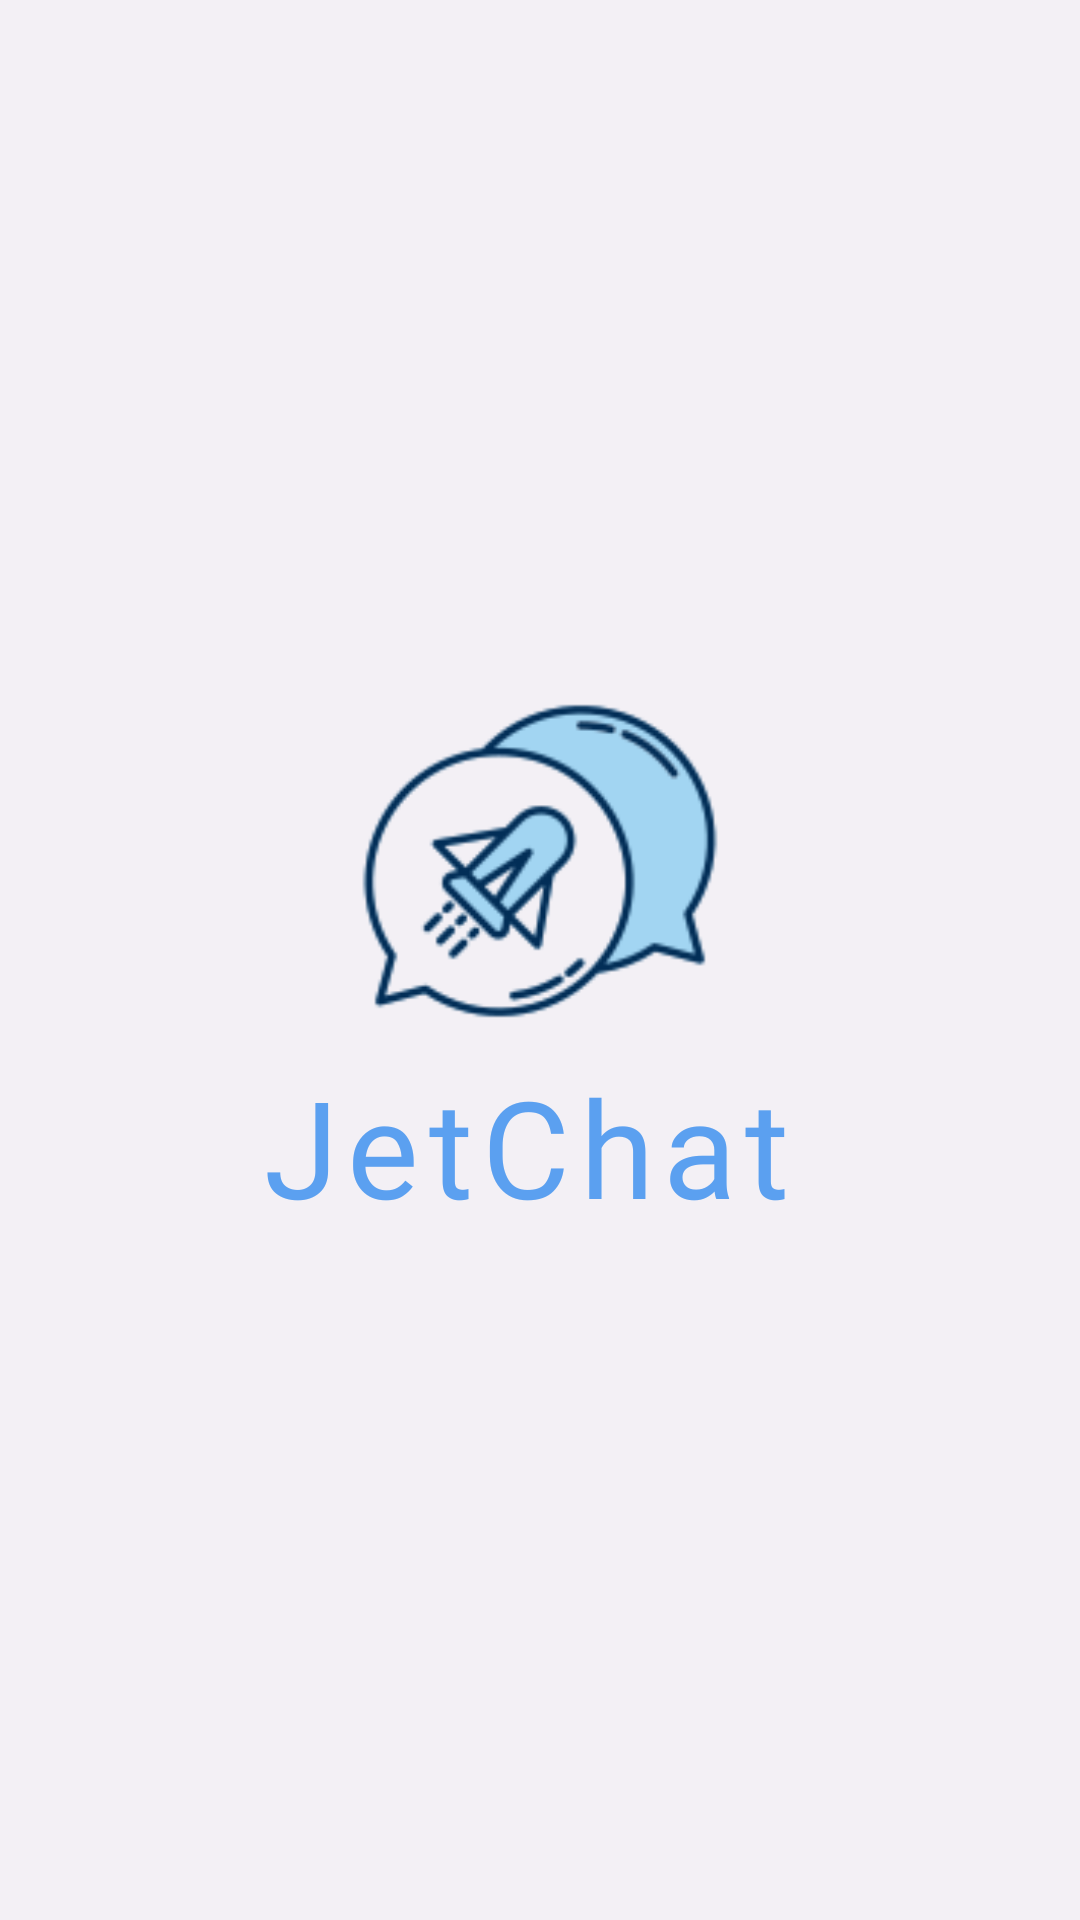

The Android layout XML behind this screen, and the referenced resources:
<!-- AndroidManifest.xml: application theme Theme.ShitChat -->
<!-- res/layout/activity_splash.xml -->
<?xml version="1.0" encoding="utf-8"?>
<LinearLayout xmlns:android="http://schemas.android.com/apk/res/android"
    xmlns:app="http://schemas.android.com/apk/res-auto"
    xmlns:tools="http://schemas.android.com/tools"
    android:layout_width="match_parent"
    android:gravity="center"
    android:background="#f3f0f5"
    android:orientation="vertical"
    android:layout_height="match_parent"
    tools:context=".SplashActivity">

    <ImageView
        android:id="@+id/imgAppLogo"
        android:layout_width="130dp"
        android:layout_height="130dp"
        android:src="@drawable/rocket"/>

    <TextView
        android:id="@+id/tvAppName"
        android:layout_width="221dp"
        android:layout_height="66dp"
        android:fontFamily="@font/fredoka_one"
        android:letterSpacing="0.07"
        android:layout_marginLeft="17dp"
        android:text="@string/app_name"
        android:textColor="#5ba0f0"
        android:textSize="45sp" />

</LinearLayout>
<!-- resources referenced by this layout -->
<resources>
  <!-- drawable rocket: png bitmap (drawable, 11217 bytes) -->
  <string name="app_name">JetChat</string>
  <style name="Theme.ShitChat" parent="Theme.AppCompat.Light.NoActionBar">
          
          <item name="colorPrimary">@color/colorAccent</item>
          <item name="colorPrimaryVariant">@color/purple_700</item>
          <item name="colorOnPrimary">@color/white</item>
          
          <item name="colorSecondary">@color/teal_200</item>
          <item name="colorSecondaryVariant">@color/teal_700</item>
          <item name="colorOnSecondary">@color/text</item>
          
          <item name="android:statusBarColor" tools:targetApi="l">@color/primaryDark</item>
          
      </style>
  <!-- not gathered from this repository: default colours our renderer supplied (Android Studio template values) -->
  <color name="purple_700">#FF3700B3</color>
  <color name="teal_200">#FF03DAC5</color>
  <color name="teal_700">#FF018786</color>
  <color name="white">#FFFFFFFF</color>
  <color name="colorAccent">#FF03DAC5</color>
</resources>
